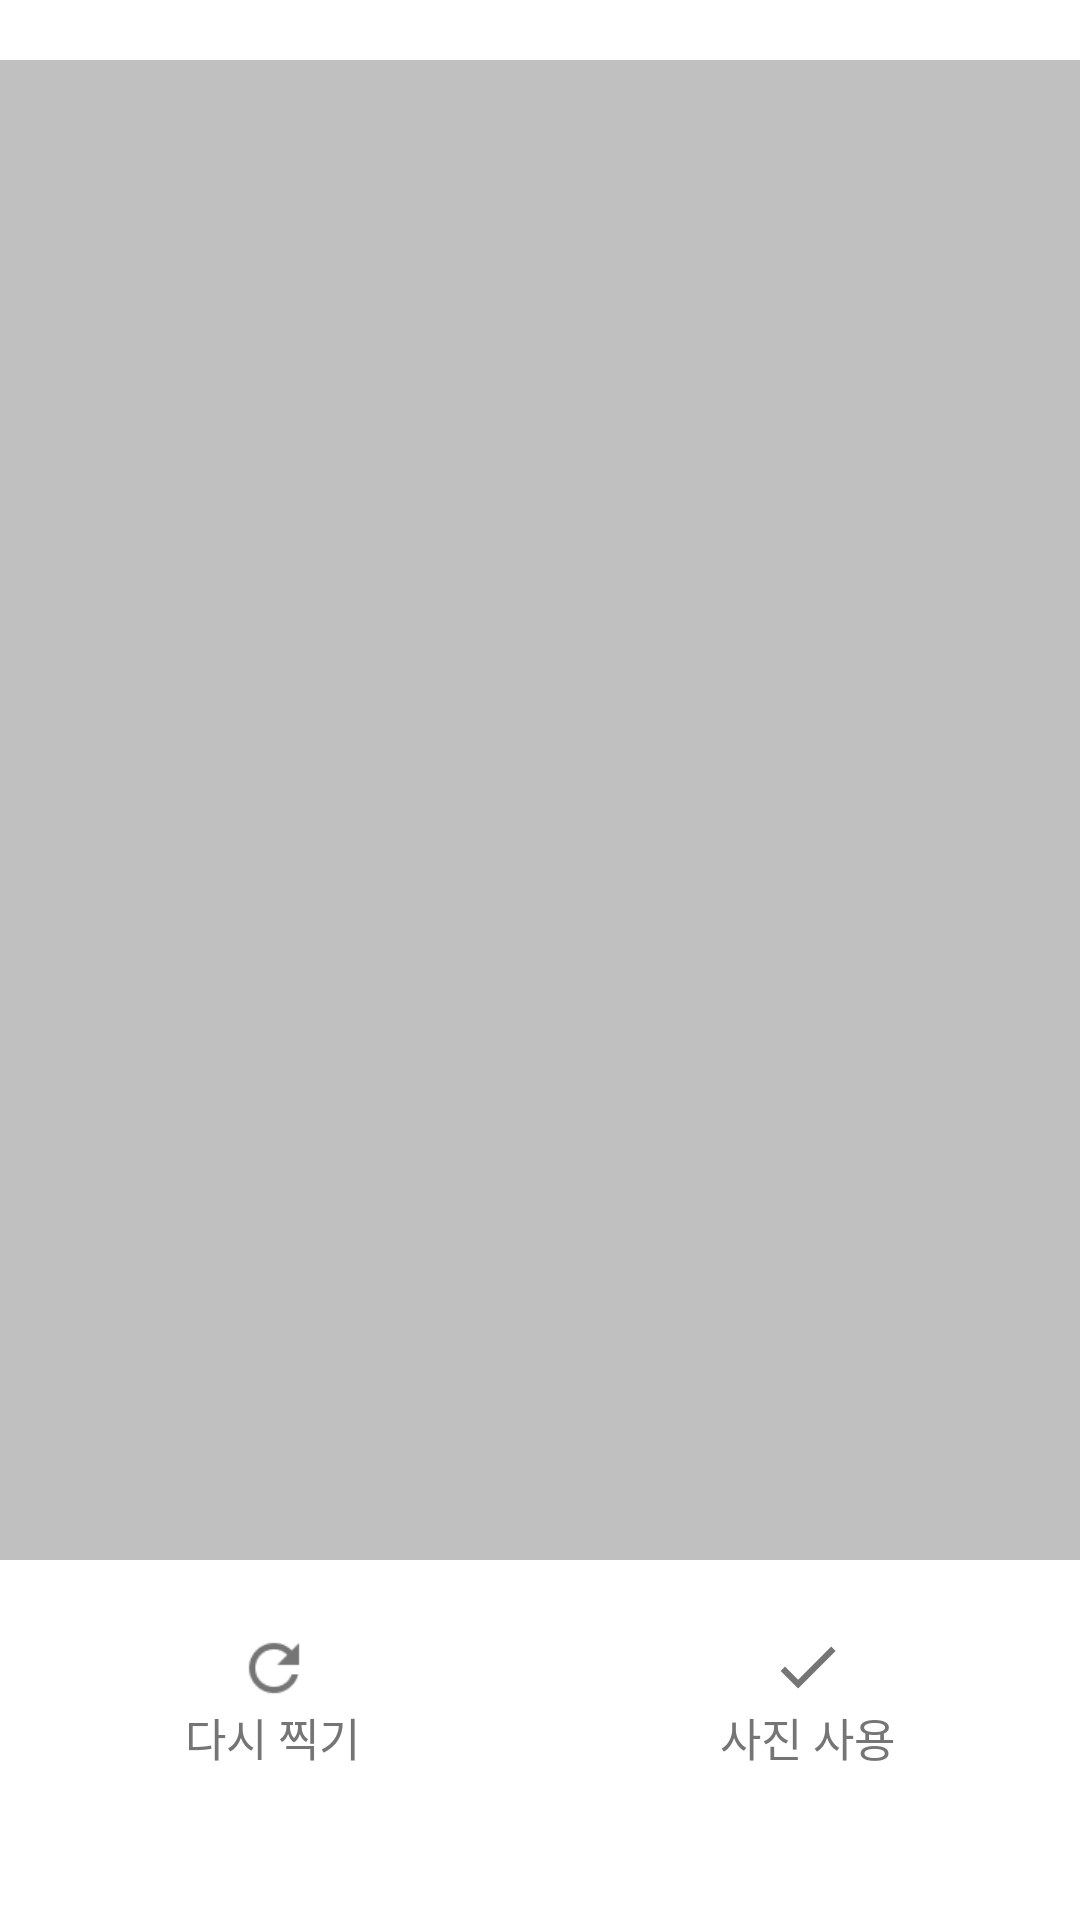

Layout XML and referenced resources for this Android screen:
<!-- AndroidManifest.xml: application theme Theme.NeckDetector -->
<!-- res/layout/fragment_select.xml -->
<?xml version="1.0" encoding="utf-8"?>
<FrameLayout xmlns:android="http://schemas.android.com/apk/res/android"
    xmlns:app="http://schemas.android.com/apk/res-auto"
    xmlns:tools="http://schemas.android.com/tools"
    android:layout_width="match_parent"
    android:layout_height="match_parent"
    android:background="@color/white"
    android:id="@+id/selectContainer"
    tools:context=".ui.fragment.SelectFragment">

    <androidx.constraintlayout.widget.ConstraintLayout
        android:layout_width="match_parent"
        android:layout_height="match_parent">

        <ImageView
            android:id="@+id/previewIV"
            android:layout_width="match_parent"
            android:layout_height="500dp"
            android:layout_marginBottom="100dp"
            android:background="@color/gray"
            app:layout_constraintBottom_toBottomOf="parent"
            app:layout_constraintEnd_toEndOf="parent"
            app:layout_constraintStart_toStartOf="parent"
            app:layout_constraintTop_toTopOf="parent" />

        <LinearLayout
            android:layout_width="match_parent"
            android:layout_height="wrap_content"
            android:layout_marginBottom="50dp"
            android:gravity="center"
            android:orientation="horizontal"
            app:layout_constraintBottom_toBottomOf="parent">

            <LinearLayout
                android:id="@+id/reLL"
                android:layout_width="wrap_content"
                android:layout_height="match_parent"
                android:orientation="vertical">

                <ImageView
                    android:id="@+id/reIV"
                    android:layout_width="25dp"
                    android:layout_height="25dp"
                    android:layout_gravity="center"
                    android:background="@drawable/re" />

                <TextView
                    android:id="@+id/reTV"
                    android:layout_width="wrap_content"
                    android:layout_height="wrap_content"
                    android:text="다시 찍기"
                    android:textColor="@color/gray75"
                    android:textSize="15sp" />


            </LinearLayout>


            <LinearLayout
                android:id="@+id/useLL"
                android:layout_width="wrap_content"
                android:layout_height="match_parent"
                android:layout_marginStart="120dp"
                android:orientation="vertical">

                <ImageView
                    android:id="@+id/useIV"
                    android:layout_width="25dp"
                    android:layout_height="25dp"
                    android:layout_gravity="center"
                    android:background="@drawable/baseline_done" />

                <TextView
                    android:id="@+id/useTV"
                    android:layout_width="wrap_content"
                    android:layout_height="wrap_content"
                    android:text="사진 사용"
                    android:textColor="@color/gray75"
                    android:textSize="15sp" />


            </LinearLayout>


        </LinearLayout>


    </androidx.constraintlayout.widget.ConstraintLayout>

</FrameLayout>
<!-- resources referenced by this layout -->
<resources>
  <color name="gray">#FFC0C0C0</color>
  <color name="gray75">#757575</color>
  <color name="white">#FFFFFFFF</color>
  <!-- drawable baseline_done (drawable) -->
  <vector android:height="24dp" android:tint="@color/gray75"
      android:viewportHeight="24" android:viewportWidth="24"
      android:width="24dp" xmlns:android="http://schemas.android.com/apk/res/android">
      <path android:fillColor="@android:color/white" android:pathData="M9,16.2L4.8,12l-1.4,1.4L9,19 21,7l-1.4,-1.4L9,16.2z"/>
  </vector>
  <!-- drawable re: png bitmap (drawable, 4168 bytes) -->
  <style name="Theme.NeckDetector" parent="Base.Theme.NeckDetector" />
  <style name="Base.Theme.NeckDetector" parent="Theme.Material3.DayNight.NoActionBar">
  
          <item name="android:statusBarColor">@android:color/white</item>
          <item name="android:windowLightStatusBar">true</item>
  
      </style>
</resources>
